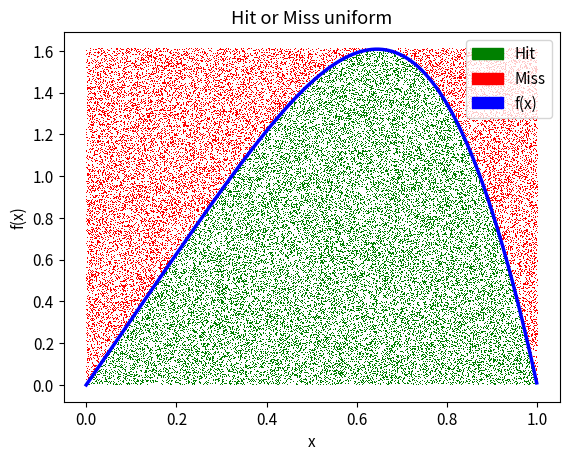

The matplotlib source for this figure: (Note: this script raises an exception after producing the figure.)
"""
15/12/2020

Python Challenges Statistiek en Gegevensverwerking
Opdracht 3
[redacted]
[redacted]
[redacted]

Indeling .py bestand:
    1. constanten
    2. config
    3. main function
    4. timer decorator
    5. hit or miss methode
    6. monte carlo
    7. toevalsgetallen
    8. run het script
"""

import matplotlib.pyplot as plt
import matplotlib.patches as mpatches
from matplotlib import rcParams
import numpy as np
import time

"-----Constanten-----"
# Stel het aantal punten in dat wordt gebruikt voor het trekken van random samples uit een verdeling bij hit or miss
SIZE = 50000


"-----Config-----"
rcParams.update({'font.size': 11})

# 1.1
HM_PUNTEN_PLOT = True
HM_HIST = True
HM_INV_CUM = True

# 1.2
MONTE_CARLO = True
STRAT = True
INT_FOUT = True

# 1.3
TOEVALSGETALLEN = False


def main():
    """
    In de main functie runnen we het script. Er kan in de config worden gekozen welke delen van het script moeten
    worden gerund.
    Voor de toevalsgetallen worden de functies uitgevoerd van 10E4 tot 10E8 zodat er een mooie evolutie te zien is.
    """
    # 1.1 genereren van random samples
    np.random.uniform(low=0.0, high=1.0, size=SIZE)

    # 1.1.1 Hit or miss
    if HM_PUNTEN_PLOT:
        plot_hit_or_miss_punten('uniform')
        plot_hit_or_miss_punten('triangulair')

    # 1.1.2 inverse cumulatieve + histogram
    if HM_INV_CUM:
        inv_cum()

    # 1.1.3 Hit or miss histogram
    if HM_HIST:
        plot_hit_or_miss_hist('uniform')
        plot_hit_or_miss_hist('triangulair')

    # 1.2.1 monte carlo methodes
    if MONTE_CARLO:
        u1 = monte_carlo(1, 1000000)
        u2 = monte_carlo(2, 1000000)
        print(u1, u2)

    if STRAT:
        u1 = stratificatie(1, 1000000)
        u2 = stratificatie(2, 1000000)
        print(u1, u2)

    # 1.2.2 Plotten van de foute op de monte carlo methodes
    if INT_FOUT:
        plot_integratie_fout(1, step=2)
        plot_integratie_fout(2, step=2)

    # 1.3 2D toevalsgetallen
    if TOEVALSGETALLEN:
        n = int(10E4)
        while n <= 10E8:
            plot_2d_hist(n)
            plot_2d_doorsnede(n)
            n *= 10


def timer(func):
    """
    Een decorator om de performantie van een functie te testen. Deze functie neemt een andere functie als argument,
    voert de functie uit en print de tijd dat het duurde om deze uit te voeren. We printen er ook de parameters om
    zeker te zijn welke methode er werd gebruikt.
    
    :param func: De functie waarvan we de performantie willen testen.
    """

    def wrapper(*args, **kwargs):
        start_time = time.perf_counter()
        result = func(*args, **kwargs)
        end_time = time.perf_counter()

        param = ''
        if args:
            for arg in args:
                param += str(arg) + ', '

        print(('Het duurde {}s om de functie "{}" uit te voeren. '
               'De functie had de argumenten: "{}"').format(end_time - start_time, func.__name__,
                                                            param[:-2] if param else None))
        return result
    return wrapper


"""-----Hit Or Miss-----"""


def f(x):
    """
    De functie uit de opgave
    """
    return np.pi * x * np.cos((np.pi / 2) * x ** 2)


def f_inv_cum(x):
    """
    De inverse cummulatieve van de functie uit de opgave
    """
    return np.sqrt((2 / np.pi) * np.arcsin(x))


def hx_triangular(x_samples):
    """
    Een functie om hx te helpen berekenen voor een triangulaire verdeling.
    De top van de driehoek is bij x = 0.75.
    Als x kleiner is dan dit, dan kan de linker zijde van de driehoek benaderd worden door de functie f(x) = 3.2 * x.
    Als x groter is dan 0.75 wordt de rechter zijde benaderd door: f(x) = -9.6 * x + 9.6.
    Dit wordt op de dataset uitgevoerd zonder for-loops door np.where te gebruiken.
    :return: Een array met hierin de waarde van de driehoek die de functie benaderd, voor een bepaalde x-waarde.
    """
    return np.where(x_samples <= 0.75, 3.2 * x_samples, -9.6 * x_samples + 9.6)


@timer
def hit_or_miss(verdeling):
    """
    Deze functie past de hit or miss methode toe. Eerst worden er samples getrokken afhankelijk van de verdeling.
    Erna wordt er gekeken of het punt een hit of een miss is. Ten slotte wordt de efficientie nog berekend
    :param verdeling: Het type verdeling die we gebruiken voor de hit or miss. Dit is uniform of triangulair.
    :return: de x en y coordinaten voor de hits en misses
    """
    # random samples trekken
    u_samples = np.random.uniform(low=0.0, high=1.0, size=SIZE)
    if verdeling == 'uniform':
        x_samples = np.random.uniform(low=0.0, high=1.0, size=SIZE)
        y_samples = 1.61 * u_samples  # y_max = maximum van de functie in het interval [0, 1]
    elif verdeling == 'triangulair':
        x_samples = np.random.triangular(left=0, mode=0.75, right=1, size=SIZE)
        y_samples = hx_triangular(x_samples) * u_samples
    else:
        raise Exception('Ongekende verdeling')

    # pas de functie toe
    y_functie = f(x_samples)

    x_hit = x_samples[y_samples <= y_functie]
    x_miss = x_samples[y_samples > y_functie]
    y_hit = y_samples[y_samples <= y_functie]
    y_miss = y_samples[y_samples > y_functie]

    # efficientie
    print('efficientie = ', len(x_hit) / SIZE)
    return x_hit, y_hit, x_miss, y_miss


def plot_hit_or_miss_punten(verdeling):
    """
    Deze functie plot een voorstelling van de hit or miss methode, waarbij de hits en misses zijn geplot alsook de
    functie.
    :param verdeling: Het type verdeling die we gebruiken voor de hit or miss. Dit is uniform of triangulair.
    """
    x_hit, y_hit, x_miss, y_miss = hit_or_miss(verdeling)
    plt.plot(x_hit, y_hit, ',', label='x', c='g')
    plt.plot(x_miss, y_miss, ',', label='x', c='r')
    x = np.arange(0.0, 1.0, 0.001)
    plt.plot(x, f(x), linewidth=2.5, c='b')
    plt.title('Hit or Miss {}'.format(verdeling))
    plt.xlabel('x'), plt.ylabel('f(x)')
    plt.legend(handles=[mpatches.Patch(color='green', label='Hit'),
                        mpatches.Patch(color='red', label='Miss'),
                        mpatches.Patch(color='blue', label='f(x)')], loc='upper right')
    plt.savefig('./plots/hit_or_miss/punten_{}.pdf'.format(verdeling))
    plt.clf()


def plot_hit_or_miss_hist(verdeling):
    """
    Deze functie plot een histogram van de hit or miss methode
    :param verdeling: Het type verdeling die we gebruiken voor de hit or miss. Dit is uniform of triangulair.
    """
    x_hit, y_hit, x_miss, y_miss = hit_or_miss(verdeling)
    plt.hist(x_hit, bins=50, density=True, color='tab:orange')
    x = np.arange(0.0, 1.0, 0.001)
    plt.plot(x, f(x), linewidth=2.5, c='b')
    plt.title('Hit or Miss {} histogram'.format(verdeling, ))
    plt.xlabel('x'), plt.ylabel('f(x)')
    plt.legend(handles=[mpatches.Patch(color='orange', label='Histogram'),
                        mpatches.Patch(color='blue', label='f(x)')], loc='upper right')
    plt.savefig('./plots/hit_or_miss/histogram_{}.pdf'.format(verdeling))
    plt.clf()


@timer
def inv_cum():
    """
    Deze functie berekent en plot de histogram voor de inverse cummulatieve
    """
    u_samples = np.random.uniform(low=0.0, high=1.0, size=SIZE)
    x_samples = f_inv_cum(u_samples)
    plt.title('Inverse Cummulatieve'), plt.ylabel('f(x)'), plt.xlabel('x')
    plt.legend(handles=[mpatches.Patch(color='orange', label='Histogram'),
                        mpatches.Patch(color='blue', label='f(x)')], loc='upper right')
    plt.hist(x_samples, bins=50, density=True, color='tab:orange')

    t = np.arange(0.0, 1.0, 0.001)
    plt.plot(t, f(t), linewidth=2.5, c='b')
    plt.savefig('./plots/hit_or_miss/inv_cum.pdf')
    plt.clf()


"""-----Monte carlo-----"""


def monte_carlo(b, n):
    """
    Deze functie voert de standaard monte carlo methode uit.
    :param b: De bovengrens van het integraal, 1 of 2. De ondergrens is altijd 0.
    :param n: Het aantal intervallen die we gebruiken.
    :return: De numerieke benadering van het integraal voor bepaalde b en n
    """
    xrand = np.array([np.random.uniform(0, b) for _ in range(n)])
    integral = sum(f(xrand))
    return b / float(n) * integral


def stratificatie(b, n):
    """
    Deze functie voert de stratificatie methode uit. Het volledige gebied is niet in 2 opgedeeld maar in even en
    oneven.
    :param b: De bovengrens van het integraal, 1 of 2. De ondergrens is altijd 0.
    :param n: Het aantal intervallen die we gebruiken.
    :return: De numerieke benadering van het integraal voor bepaalde b en n
    """
    xrand = np.array([np.random.uniform(0, b / 2) if i % 2 == 0
                      else np.random.uniform(b / 2, b)
                      for i in range(n)])
    integral = sum(f(xrand))
    return b / float(n) * integral


def fout_integratie(b, n, methode):
    """
    Deze functie zal de fout berekenen op de numerieke integratie voor een bepaalde n. Hiervoor wordt de integratie
    voor deze n 100 keer uitgevoerd en wordt de standaarddeviatie berekend.

    :param b: De bovengrens van het integraal, 1 of 2. De ondergrens is altijd 0.
    :param n: Het aantal intervallen die we gebruiken.
    :param methode: De integratiemethode, monte carlo of stratificatie
    :return: de fout als float.
    """
    if methode == 'monte carlo':
        data = np.array([monte_carlo(b, n) for _ in range(100)])
    elif methode == 'stratificatie':
        data = np.array([stratificatie(b, n) for _ in range(100)])
    else:
        raise Exception('Verkeerde Integratiemethode')
    return float(np.std(data))


@timer
def plot_integratie_fout(b, step):
    """
    De monte carlo integratie wordt een aantal keer uitgevoerd voor logaritmische stappen tussen 4 en 40 00.
    Telkens wordt de fout op de standaard monte carlo en de stratificatie geplot in functie van n.

    :param b: De bovengrens van het integraal, 1 of 2. De ondergrens is altijd 0.
    :param step: De logaritmische stappen. Het starpunt 4 wordt hiermee vermenigvuldigd.
    """
    print(f'----- fouten op integratie voor b={b} -----')
    i = 2
    samples_n = np.array([])
    fouten_mt, fouten_strat = np.array([]), np.array([])
    while i < 40000:
        print('Vooruitgang: i =', i, 'met logaritmische stappen van:', step)
        i *= step
        samples_n = np.append(samples_n, i)
        fouten_mt = np.append(fouten_mt, fout_integratie(b, i, 'monte carlo'))
        fouten_strat = np.append(fouten_strat, fout_integratie(b, i, 'stratificatie'))

    # converteer de data naar log data
    log_samples_n = np.log10(samples_n)
    log_fouten_mt = np.log10(fouten_mt)
    log_fouten_strat = np.log10(fouten_strat)

    # bereken de lineaire fit
    coeff_mt = np.polyfit(log_samples_n, log_fouten_mt, 1)
    coeff_strat = np.polyfit(log_samples_n, log_fouten_strat, 1)
    polynomial_mt = np.poly1d(coeff_mt)
    polynomial_strat = np.poly1d(coeff_strat)
    ys_mt = np.power(10, polynomial_mt(log_samples_n))
    ys_strat = np.power(10, polynomial_strat(log_samples_n))

    print('lineaire fit monte carlo: f(x) =', polynomial_mt)
    print('lineaire fit stratificatie: f(x) =', polynomial_strat)

    # plot de gefitte rechtes
    plt.plot(samples_n, ys_mt, label=str(polynomial_mt), ls=':', c='tab:blue')
    plt.plot(samples_n, ys_strat, label=str(polynomial_strat), ls=':', c='tab:orange')

    # plot de punten
    plt.scatter(samples_n, fouten_mt, label='monte carlo', c='b', marker='+')
    plt.scatter(samples_n, fouten_strat, label='stratificatie', c='orangered', marker='x')
    plt.xscale('log')
    plt.yscale('log')
    plt.xlabel('N'), plt.ylabel('Fout')
    plt.title('De fout op de integratie van 0 tot {}'.format(b))
    plt.legend()
    plt.savefig('./plots/monte_carlo/integratie_b={}.pdf'.format(b))
    plt.clf()


"""-----Toevalsgetallen-----"""


def rho(x):
    """
    De functie voor rho.
    """
    return 0.25 * np.pi * x * np.cos(0.125 * np.pi * x**2)


def rho_beter(x):
    """
    De veranderde functie voor rho die de 2D doorsnede wel benaderd.
    """
    return 0.125 * np.cos(0.125 * np.pi * x**2)


def rho_inv_cum(x):
    """
    De inverse cummulatieve van rho.
    """
    return 2 * f_inv_cum(x)


def toevalsgetallen(n):
    """
    Deze funcite berekend de 2D toevalsgetallen. Samples worden getrokken voor r en theta en dan omgerekend naar x en y.
    :return: de samples voor x en y omgerekend uit r en theta
    """
    u_samples = np.random.uniform(low=0.0, high=1.0, size=n)
    theta_samples = np.random.uniform(low=0.0, high=2*np.pi, size=n)
    r_samples = rho_inv_cum(u_samples)

    x_samples_2d = np.multiply(r_samples, np.cos(theta_samples))
    y_samples_2d = np.multiply(r_samples, np.sin(theta_samples))
    return x_samples_2d, y_samples_2d


def plot_2d_hist(n):
    """
    Deze functie zal het 2D histogram plotten door gebruik te maken van kleuren.
    """
    x_samples, y_samples = toevalsgetallen(n)
    plt.hist2d(x_samples, y_samples, bins=99, cmap='viridis')
    plt.title('2D histogram plot van x en y')
    plt.xlabel('x'), plt.ylabel('y'),
    cbar = plt.colorbar()
    cbar.ax.set_ylabel('Counts')
    plt.savefig('./plots/toevalsgetallen/2d_hist_N={}.pdf'.format(n))
    plt.clf()


def plot_2d_doorsnede(n):
    """
    Deze functie zal de doorsnede van het 2D histogram maken en plotten. Eerst wordt het 2D histogram gevormd via
    numpy. Vervolgens trekken we er een doorsnede van bins uit (we trekken ze uit het midden). Ook worden de
    edges bepaald. We gebruiken een simpele uitmiddeling door de edges en de omgekeerde lijst op te tellen en te delen
    door 2.
    Ten slotte wordt de theoretische functie en de benadering geplot.
    """
    r_samples, y_samples = toevalsgetallen(n)
    hist = np.histogram2d(r_samples, y_samples, bins=99, density=True)
    bins_x, x_edges = hist[0][54], hist[1][:-1] / 2 + hist[1][1:] / 2
    r_samples.sort()
    rho_samples = rho_beter(r_samples)
    plt.xlabel('x'), plt.ylabel('waarde bin'), plt.title('2D doorsnede')
    plt.plot(x_edges, bins_x, marker='.', linestyle=':')
    plt.plot(r_samples, rho_samples)
    plt.savefig('./plots/toevalsgetallen/doorsnede_N={}.pdf'.format(n))
    plt.clf()


if __name__ == '__main__':
    main()
